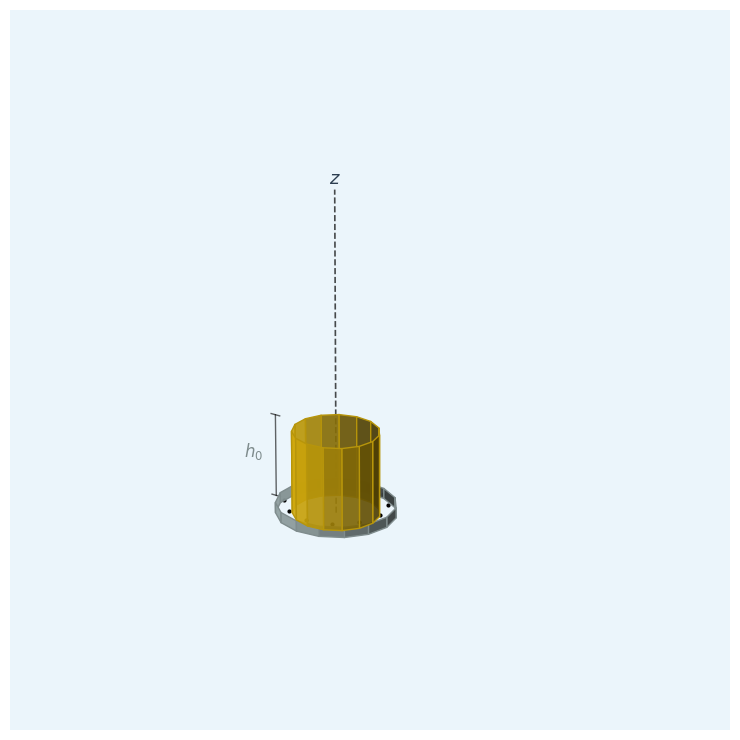

Source code (Python): (Note: this script raises an exception after producing the figure.)
# -*- coding: utf-8 -*-
# =============================================================================
# Copyright (c) 2026 Dongsoo Ryu (유동수). All rights reserved.
#   - Affiliation : Dept. of Bioindustrial Machinery Engineering,
#                   Jeonbuk National University (전북대학교 생물산업기계공학과)
#   - Author      : Dongsoo Ryu (유동수)
#   - Contact     : ryudongsoo@jbnu.ac.kr, ryudongsoo@gmail.com
#   - Course      : Biomechanics (생물역학)
# =============================================================================

# Problem 2/140: Kinematics of Industrial Robot in Cylindrical Coordinates (r-θ-z)
# Real-time 3D simulation with homework hints and exact analytical answers

import numpy as np
import matplotlib.pyplot as plt
from matplotlib.animation import FuncAnimation, PillowWriter
from mpl_toolkits.mplot3d import Axes3D
from mpl_toolkits.mplot3d.art3d import Poly3DCollection
from pathlib import Path

# Parameters
h0 = 0.8
l0 = 1.0
omega = 1.2

t_total = 2.5
frames = 100
t_arr = np.linspace(0, t_total, frames)

def get_state(t):
    h = 0.3 + 0.30 * t
    h_dot = 0.30
    h_ddot = 0.0

    l = 0.2 + 0.35 * t
    l_dot = 0.35
    l_ddot = 0.0

    theta = omega * t
    theta_dot = omega
    theta_ddot = 0.0

    r = l0 + l
    z = h0 + h

    vr = l_dot
    vth = r * omega
    vz = h_dot
    v_mag = np.sqrt(vr**2 + vth**2 + vz**2)

    ar = l_ddot - r * (omega**2)
    ath = r * theta_ddot + 2.0 * l_dot * omega
    az = h_ddot
    a_mag = np.sqrt(ar**2 + ath**2 + az**2)

    return h, h_dot, l, l_dot, theta, r, z, vr, vth, vz, v_mag, ar, ath, az, a_mag

def cylinder_mesh(cx, cy, radius, z_start, z_end, num_pts=16):
    z = np.linspace(z_start, z_end, 2)
    th = np.linspace(0, 2*np.pi, num_pts)
    Tg, Zg = np.meshgrid(th, z)
    Xg = cx + radius * np.cos(Tg)
    Yg = cy + radius * np.sin(Tg)
    return Xg, Yg, Zg

fig = plt.figure(figsize=(12.8, 7.5))
ax = fig.add_axes([0.0, 0.02, 0.65, 0.96], projection='3d')
ax.set_facecolor('#ebf5fb')
ax.axis('off')

ax.set_xlim(-1.6, 2.6)
ax.set_ylim(-2.2, 2.2)
ax.set_zlim(0, 3.2)
ax.set_box_aspect((1.2, 1.2, 0.95))
ax.view_init(elev=22, azim=-55)

bx, by, bz = cylinder_mesh(0, 0, 0.42, 0, h0)
ax.plot_surface(bx, by, bz, color='#d4ac0d', edgecolor='#b7950b', alpha=0.92, shade=True)

fx, fy, fz = cylinder_mesh(0, 0, 0.58, 0, 0.10)
ax.plot_surface(fx, fy, fz, color='#95a5a6', edgecolor='#7f8c8d', alpha=0.95, shade=True)

for ang in np.linspace(0, 2*np.pi, 12, endpoint=False):
    ax.plot([0.50*np.cos(ang)], [0.50*np.sin(ang)], [0.10], 'k.', markersize=4)

ax.plot([0, 0], [0, 0], [0, 3.1], 'k--', lw=1.2, alpha=0.7)
ax.text(0, 0, 3.15, '$z$', fontsize=13, fontfamily='serif', fontstyle='italic', ha='center', color='#2c3e50')

ax.plot([-0.7, -0.7], [0, 0], [0, h0], 'k-', lw=1.0, alpha=0.6)
ax.plot([-0.75, -0.65], [0, 0], [0, 0], 'k-', lw=1.0, alpha=0.6)
ax.plot([-0.75, -0.65], [0, 0], [h0, h0], 'k-', lw=1.0, alpha=0.6)
ax.text(-0.85, 0, h0*0.5, '$h_0$', fontsize=12, ha='right', va='center', color='#7f8c8d', fontstyle='italic')

dynamic_surfs = []
dynamic_lines = []
vector_artists = []

x_traj, y_traj, z_traj = [], [], []
for t in t_arr:
    _, _, _, _, th, r, z, _, _, _, _, _, _, _, _ = get_state(t)
    x_traj.append(r * np.cos(th))
    y_traj.append(r * np.sin(th))
    z_traj.append(z)

traj_line, = ax.plot([], [], [], color='#e67e22', lw=2.2, ls='--', alpha=0.85, zorder=5)

info_box = fig.text(0.66, 0.50, '', fontsize=10.0, va='center', ha='left',
                    bbox=dict(facecolor='white', alpha=0.98, edgecolor='#3498db', boxstyle='round,pad=0.6', lw=1.5))

def animate(i):
    global dynamic_surfs, dynamic_lines, vector_artists
    for s in dynamic_surfs: s.remove()
    for l in dynamic_lines: l.remove()
    for v in vector_artists: v.remove()
    dynamic_surfs.clear()
    dynamic_lines.clear()
    vector_artists.clear()

    t = t_arr[i]
    h, h_dot, l, l_dot, theta, r, z, vr, vth, vz, v_mag, ar, ath, az, a_mag = get_state(t)

    sx, sy, sz = cylinder_mesh(0, 0, 0.22, h0, z)
    s_surf = ax.plot_surface(sx, sy, sz, color='#bdc3c7', edgecolor='#7f8c8d', alpha=0.95, shade=True)
    dynamic_surfs.append(s_surf)

    arc_th = np.linspace(theta - np.pi*0.4, theta + np.pi*0.4, 20)
    arc_r = 0.38
    arc_x = arc_r * np.cos(arc_th)
    arc_y = arc_r * np.sin(arc_th)
    arc_z = np.full_like(arc_th, h0 + 0.15)
    l_arc, = ax.plot(arc_x, arc_y, arc_z, color='#27ae60', lw=2.2)
    txt_om = ax.text(arc_x[-1], arc_y[-1], arc_z[-1], r'$\omega$', color='#27ae60', fontsize=13, fontweight='bold')
    dynamic_lines.extend([l_arc, txt_om])

    bw, bd, bh = 0.50, 0.45, 0.36
    corners_local = np.array([
        [-bw/2, -bd/2, -bh/2],
        [ bw/2, -bd/2, -bh/2],
        [ bw/2,  bd/2, -bh/2],
        [-bw/2,  bd/2, -bh/2],
        [-bw/2, -bd/2,  bh/2],
        [ bw/2, -bd/2,  bh/2],
        [ bw/2,  bd/2,  bh/2],
        [-bw/2,  bd/2,  bh/2]
    ])
    R_z = np.array([
        [np.cos(theta), -np.sin(theta), 0],
        [np.sin(theta),  np.cos(theta), 0],
        [0, 0, 1]
    ])
    corners_rot = (corners_local @ R_z.T) + np.array([0, 0, z])
    faces = [
        [corners_rot[0], corners_rot[1], corners_rot[5], corners_rot[4]],
        [corners_rot[1], corners_rot[2], corners_rot[6], corners_rot[5]],
        [corners_rot[2], corners_rot[3], corners_rot[7], corners_rot[6]],
        [corners_rot[3], corners_rot[0], corners_rot[4], corners_rot[7]],
        [corners_rot[0], corners_rot[1], corners_rot[2], corners_rot[3]],
        [corners_rot[4], corners_rot[5], corners_rot[6], corners_rot[7]]
    ]
    block_coll = Poly3DCollection(faces, facecolors='#5dade2', edgecolors='#2980b9', alpha=0.85, lw=1.2)
    ax.add_collection3d(block_coll)
    dynamic_surfs.append(block_coll)

    er = np.array([np.cos(theta), np.sin(theta), 0])
    eth = np.array([-np.sin(theta), np.cos(theta), 0])
    ez = np.array([0, 0, 1])

    s_boom = np.linspace(0.22, l0, 10)
    th_b = np.linspace(0, 2*np.pi, 12)
    Sg, Tg = np.meshgrid(s_boom, th_b)
    Xb = Sg * er[0] + 0.18 * np.cos(Tg) * eth[0]
    Yb = Sg * er[1] + 0.18 * np.cos(Tg) * eth[1]
    Zb = z + 0.18 * np.sin(Tg)
    boom_surf = ax.plot_surface(Xb, Yb, Zb, color='#f39c12', edgecolor='#d68910', alpha=0.92, shade=True)
    dynamic_surfs.append(boom_surf)

    s_rod = np.linspace(l0 - 0.05, r - 0.10, 8)
    Sr, Tr = np.meshgrid(s_rod, th_b)
    Xr = Sr * er[0] + 0.09 * np.cos(Tr) * eth[0]
    Yr = Sr * er[1] + 0.09 * np.cos(Tr) * eth[1]
    Zr = z + 0.09 * np.sin(Tr)
    rod_surf = ax.plot_surface(Xr, Yr, Zr, color='#ecf0f1', edgecolor='#bdc3c7', alpha=0.98, shade=True)
    dynamic_surfs.append(rod_surf)

    Px, Py, Pz = r * er[0], r * er[1], z
    p_dot, = ax.plot([Px], [Py], [Pz], 'ko', markersize=5.5, zorder=10)
    txt_P = ax.text(Px + 0.12*er[0], Py + 0.12*er[1], Pz, '$P$', fontsize=14, fontfamily='serif', fontweight='bold', color='#1a5276')
    vector_artists.extend([p_dot, txt_P])

    traj_line.set_data(x_traj[:i+1], y_traj[:i+1])
    traj_line.set_3d_properties(z_traj[:i+1])

    v_vec = vr * er + vth * eth + vz * ez
    v_scale = 0.32
    q_v = ax.quiver(Px, Py, Pz, v_vec[0]*v_scale, v_vec[1]*v_scale, v_vec[2]*v_scale,
                    color='#27ae60', arrow_length_ratio=0.25, lw=2.4, zorder=12)
    txt_v = ax.text(Px + v_vec[0]*v_scale + 0.08, Py + v_vec[1]*v_scale + 0.08, Pz + v_vec[2]*v_scale,
                    r'$\mathbf{v}$', color='#27ae60', fontsize=12, fontweight='bold')

    a_vec = ar * er + ath * eth + az * ez
    a_scale = 0.16
    q_a = ax.quiver(Px, Py, Pz, a_vec[0]*a_scale, a_vec[1]*a_scale, a_vec[2]*a_scale,
                    color='#c0392b', arrow_length_ratio=0.25, lw=2.4, zorder=12)
    txt_a = ax.text(Px + a_vec[0]*a_scale + 0.08, Py + a_vec[1]*a_scale + 0.08, Pz + a_vec[2]*a_scale,
                    r'$\mathbf{a}$', color='#c0392b', fontsize=12, fontweight='bold')
    
    vector_artists.extend([q_v, txt_v, q_a, txt_a])

    l_h_dim, = ax.plot([-0.7, -0.7], [0, 0], [h0, z], 'b-', lw=1.0, alpha=0.6)
    l_h_top, = ax.plot([-0.75, -0.65], [0, 0], [z, z], 'b-', lw=1.0, alpha=0.6)
    txt_h = ax.text(-0.85, 0, (h0+z)*0.5, '$h$', fontsize=12, ha='right', va='center', color='#2980b9', fontstyle='italic')
    dynamic_lines.extend([l_h_dim, l_h_top, txt_h])

    p_boom_end = l0 * er + np.array([0, 0, z + 0.35])
    p_P_dim = r * er + np.array([0, 0, z + 0.35])
    l_l_dim, = ax.plot([p_boom_end[0], p_P_dim[0]], [p_boom_end[1], p_P_dim[1]], [p_boom_end[2], p_P_dim[2]], 'k-', lw=1.0, alpha=0.6)
    txt_l = ax.text(0.5*(p_boom_end[0]+p_P_dim[0]), 0.5*(p_boom_end[1]+p_P_dim[1]), p_boom_end[2]+0.06, '$l$',
                    fontsize=12, ha='center', color='#2c3e50', fontstyle='italic')
    dynamic_lines.extend([l_l_dim, txt_l])

    is_final = (i == frames - 1)
    status_hdr = "★ [Homework Task & Exact Formulas] ★" if is_final else "■ [Problem 2/140: Industrial Robot Kinematics]"

    info_str = (
        f"{status_hdr}\n"
        f"─────────────────────────────────────\n"
        f"【Geometry & Conditions】\n"
        f" • Base: $h_0 = {h0:.1f}$ m,  Boom: $l_0 = {l0:.1f}$ m\n"
        f" • Rotation speed: $\\omega = {omega:.1f}$ rad/s (const)\n"
        f" • Displacements: $h(t)$, $l(t)$ (functions of time)\n"
        f"─────────────────────────────────────\n"
        f"【Real-time Monitoring】\n"
        f" • Coords: $r(t) = {r:.2f}$ m, $z(t) = {z:.2f}$ m ($\\theta = {np.degrees(theta):.1f}^\\circ$)\n"
        f" • Tip P Speed: $|\\mathbf{{v}}| = {v_mag:.2f}$ m/s (Green)\n"
        f" • Tip P Accel: $|\\mathbf{{a}}| = {a_mag:.2f}$ m/s² (Red)\n"
        f"─────────────────────────────────────\n"
        f"▶ [Key Hints]\n"
        f" • $\\mathbf{{v}} = \\dot{{r}}\\,\\hat{{\\mathbf{{e}}}}_r + r\\dot{{\\theta}}\\,\\hat{{\\mathbf{{e}}}}_\\theta + \\dot{{z}}\\,\\hat{{\\mathbf{{e}}}}_z$\n"
        f" • $\\mathbf{{a}} = (\\ddot{{r}} - r\\dot{{\\theta}}^2)\\,\\hat{{\\mathbf{{e}}}}_r\n"
        f"        + (r\\ddot{{\\theta}} + 2\\dot{{r}}\\dot{{\\theta}})\\,\\hat{{\\mathbf{{e}}}}_\\theta + \\ddot{{z}}\\,\\hat{{\\mathbf{{e}}}}_z$\n"
        f" • Substitute $r = l_0+l,\\ \\dot{{\\theta}}=\\omega,\\ z=h_0+h$\n"
        f"─────────────────────────────────────\n"
        f"★ [Exact Analytical Magnitude Formulas]\n"
        f" • Speed: $v = \\sqrt{{\\dot{{l}}^2 + (l_0+l)^2\\omega^2 + \\dot{{h}}^2}}$\n"
        f" • Accel: $a = \\sqrt{{[\\ddot{{l}}-(l_0+l)\\omega^2]^2 + (2\\dot{{l}}\\omega)^2 + \\ddot{{h}}^2}}$"
    )
    info_box.set_text(info_str)
    if is_final:
        info_box.set_bbox(dict(facecolor='#fefde8', alpha=0.98, edgecolor='#e67e22', boxstyle='round,pad=0.6', lw=1.8))
    else:
        info_box.set_bbox(dict(facecolor='white', alpha=0.98, edgecolor='#3498db', boxstyle='round,pad=0.5', lw=1.2))

    return []

if __name__ == '__main__':
    ani = FuncAnimation(fig, animate, frames=frames, interval=40, blit=False)
    gif_path = Path(__file__).parent / 'prob2_140_robot_manipulator.gif'
    writer = PillowWriter(fps=25)
    writer._kwargs = {'loop': None}
    ani.save(str(gif_path), writer=writer)
